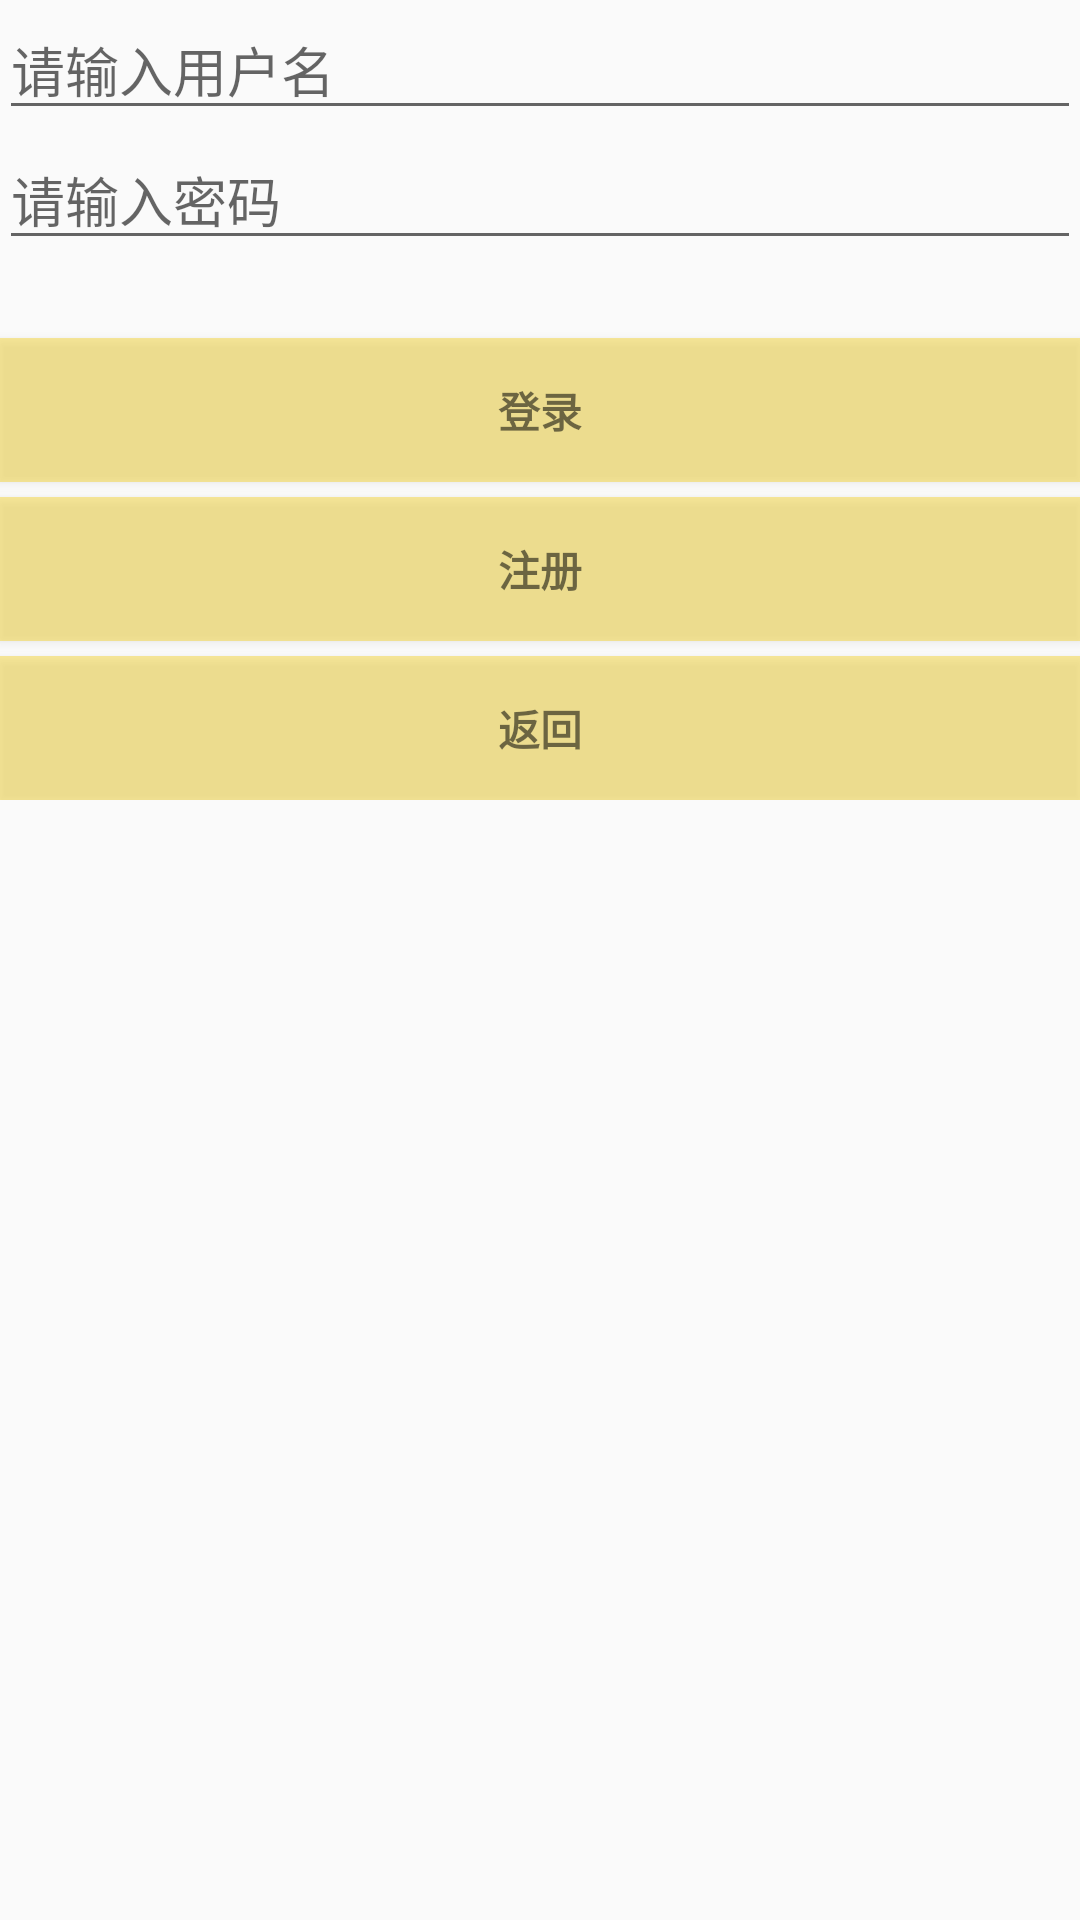

Reconstruct the res/layout file that produces this screen, plus the resources it refers to.
<!-- AndroidManifest.xml: application theme AppTheme -->
<!-- res/layout/activity_login_or_register.xml -->
<LinearLayout xmlns:android="http://schemas.android.com/apk/res/android"
    xmlns:tools="http://schemas.android.com/tools"
    android:layout_width="match_parent"
    android:layout_height="match_parent"
    android:orientation="vertical"
    android:paddingBottom="@dimen/activity_vertical_margin"
    android:paddingLeft="@dimen/activity_horizontal_margin"
    android:paddingRight="@dimen/activity_horizontal_margin"
    android:paddingTop="@dimen/activity_vertical_margin"
    tools:context="es.source.code.activity.LoginOrRegister">

    

    <LinearLayout
        android:id="@+id/email_login_form"
        android:layout_width="match_parent"
        android:layout_height="wrap_content"
        android:orientation="vertical">

        <EditText
            android:id="@+id/users"
            android:layout_width="match_parent"
            android:layout_height="wrap_content"
            android:hint="请输入用户名"
            android:inputType="textEmailAddress"
            android:maxLines="1"
            android:singleLine="true" />


        <EditText
            android:id="@+id/password"
            android:layout_width="match_parent"
            android:layout_height="wrap_content"
            android:hint="请输入密码"
            android:imeActionId="@+id/login"
            android:imeActionLabel="@string/action_sign_in_short"
            android:imeOptions="actionUnspecified"
            android:inputType="textPassword"
            android:maxLines="1" />


        <LinearLayout
            android:layout_width="fill_parent"
            android:layout_height="wrap_content"
            android:orientation="horizontal">

            <ProgressBar
                android:id="@+id/progressbar"
                style="?android:attr/progressBarStyleHorizontal"
                android:layout_width="match_parent"
                android:layout_height="10dip"
                android:layout_gravity="center"
                android:max="100"
                android:progress="0"
                android:visibility="invisible" />
        </LinearLayout>

        <Button
            android:id="@+id/sign_in_button"
            style="?android:textAppearanceSmall"
            android:layout_width="match_parent"
            android:layout_height="wrap_content"
            android:layout_marginTop="16dp"
            android:background="#66f5ce0b"
            android:text="登录"
            android:textStyle="bold"
            android:visibility="visible"
            tools:ignore="HardcodedText" />


        <Button
            android:id="@+id/register_button"
            style="?android:textAppearanceSmall"
            android:layout_width="match_parent"
            android:layout_height="wrap_content"
            android:layout_marginTop="5dp"
            android:background="#66f5ce0b"
            android:text="注册"
            android:textStyle="bold" />

        <Button
            android:id="@+id/return_button"
            style="?android:textAppearanceSmall"
            android:layout_width="match_parent"
            android:layout_height="wrap_content"
            android:layout_marginTop="5dp"
            android:background="#66f5ce0b"
            android:text="返回"
            android:textStyle="bold" />

    </LinearLayout>
</LinearLayout>
<!-- resources referenced by this layout -->
<resources>
  <string name="action_sign_in_short">Sign in</string>
  <style name="AppTheme" parent="Theme.AppCompat.Light.NoActionBar">
          
          <item name="colorPrimary">@color/colorPrimary</item>
          <item name="colorPrimaryDark">@color/colorPrimaryDark</item>
          <item name="colorAccent">@color/colorBlue</item>
      </style>
  <color name="colorPrimary">#3F51B5</color>
  <color name="colorPrimaryDark">#303F9F</color>
  <color name="colorBlue">#84e2ff</color>
</resources>
